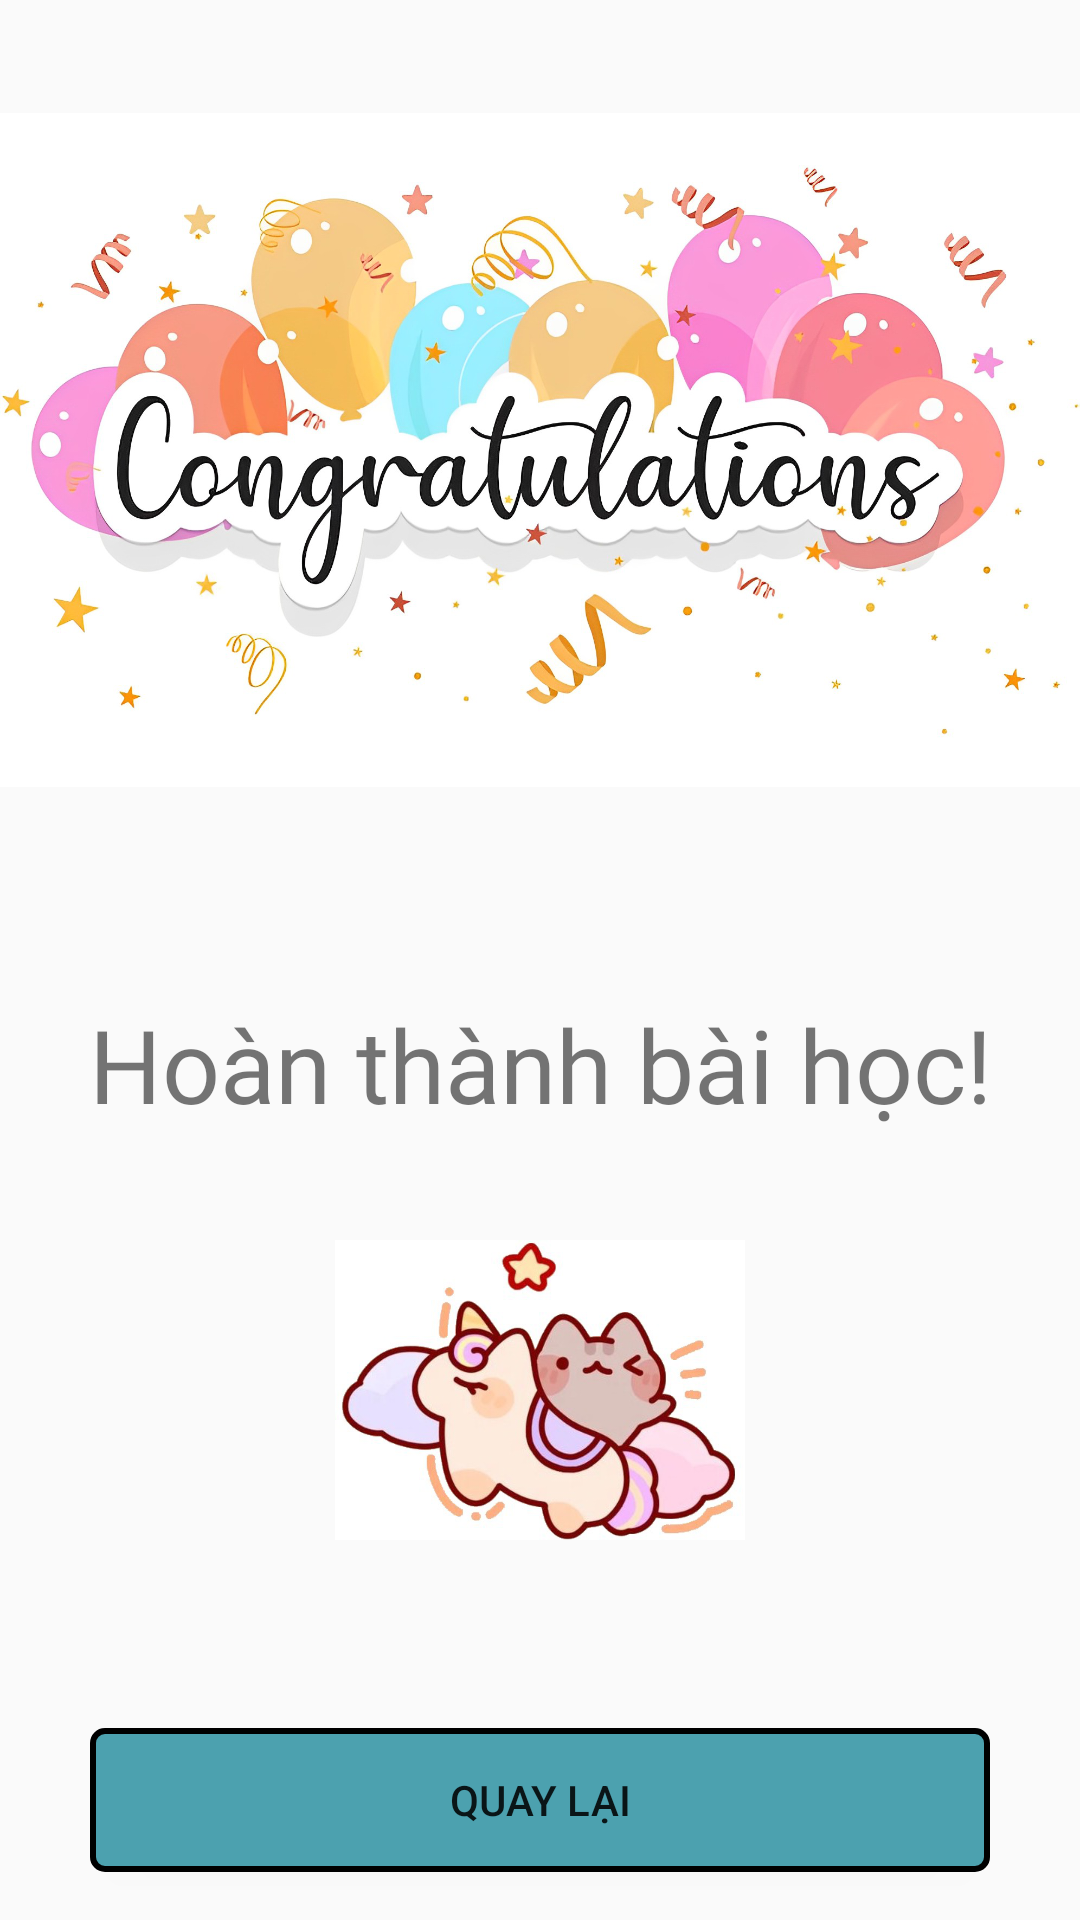

Here is an Android app screen rendered from its layout file. Give the layout XML and the strings, colors and styles it references.
<!-- AndroidManifest.xml: application theme Theme.DoAnMB -->
<!-- res/layout/activity_congra.xml -->
<?xml version="1.0" encoding="utf-8"?>
<androidx.constraintlayout.widget.ConstraintLayout xmlns:android="http://schemas.android.com/apk/res/android"
    xmlns:app="http://schemas.android.com/apk/res-auto"
    xmlns:tools="http://schemas.android.com/tools"
    android:layout_width="match_parent"
    android:layout_height="match_parent">

    <ImageView
        android:id="@+id/imageView3"
        android:layout_width="wrap_content"
        android:layout_height="300dp"
        app:layout_constraintEnd_toEndOf="parent"
        app:layout_constraintHorizontal_bias="1.0"
        app:layout_constraintStart_toStartOf="parent"
        app:layout_constraintTop_toTopOf="parent"
        app:srcCompat="@drawable/congratulation" />

    <TextView
        android:id="@+id/textView5"
        android:layout_width="wrap_content"
        android:layout_height="wrap_content"
        android:layout_marginTop="32dp"
        android:fontFamily="@font/danging_bold"
        android:text="Hoàn thành bài học!"
        android:textSize="34sp"
        app:layout_constraintEnd_toEndOf="parent"
        app:layout_constraintStart_toStartOf="parent"
        app:layout_constraintTop_toBottomOf="@+id/imageView3" />

    <Button
        android:id="@+id/btnBack"
        android:layout_width="300dp"
        android:layout_height="wrap_content"
        android:layout_marginBottom="16dp"
        android:background="@drawable/bg_button"
        android:text="Quay lại"
        app:layout_constraintBottom_toBottomOf="parent"
        app:layout_constraintEnd_toEndOf="parent"
        app:layout_constraintStart_toStartOf="parent" />

    <ImageView
        android:id="@+id/imageView4"
        android:layout_width="match_parent"
        android:layout_height="100dp"
        android:layout_marginTop="36dp"
        app:layout_constraintEnd_toEndOf="@+id/textView5"
        app:layout_constraintStart_toStartOf="@+id/textView5"
        app:layout_constraintTop_toBottomOf="@+id/textView5"
        app:srcCompat="@drawable/hinhcute" />
</androidx.constraintlayout.widget.ConstraintLayout>
<!-- resources referenced by this layout -->
<resources>
  <!-- drawable bg_button (drawable) -->
  <shape xmlns:android="http://schemas.android.com/apk/res/android"
      android:shape="rectangle">
      <solid android:color="#4ca1af" />
      <stroke
          android:width="2dp"
          android:color="#000000" />
      <corners android:radius="4dp" />
  </shape>
  <!-- drawable congratulation: png bitmap (drawable, 947592 bytes) -->
  <!-- drawable hinhcute: png bitmap (drawable, 192000 bytes) -->
  <style name="Theme.DoAnMB" parent="Theme.AppCompat.Light.DarkActionBar">
          
          <item name="colorPrimary">@color/purple_500</item>
          <item name="colorPrimaryDark">@color/purple_700</item>
          <item name="colorAccent">@color/teal_200</item>
          
      </style>
  <color name="purple_500">#FF6200EE</color>
  <color name="purple_700">#FF3700B3</color>
  <color name="teal_200">#FF03DAC5</color>
</resources>
